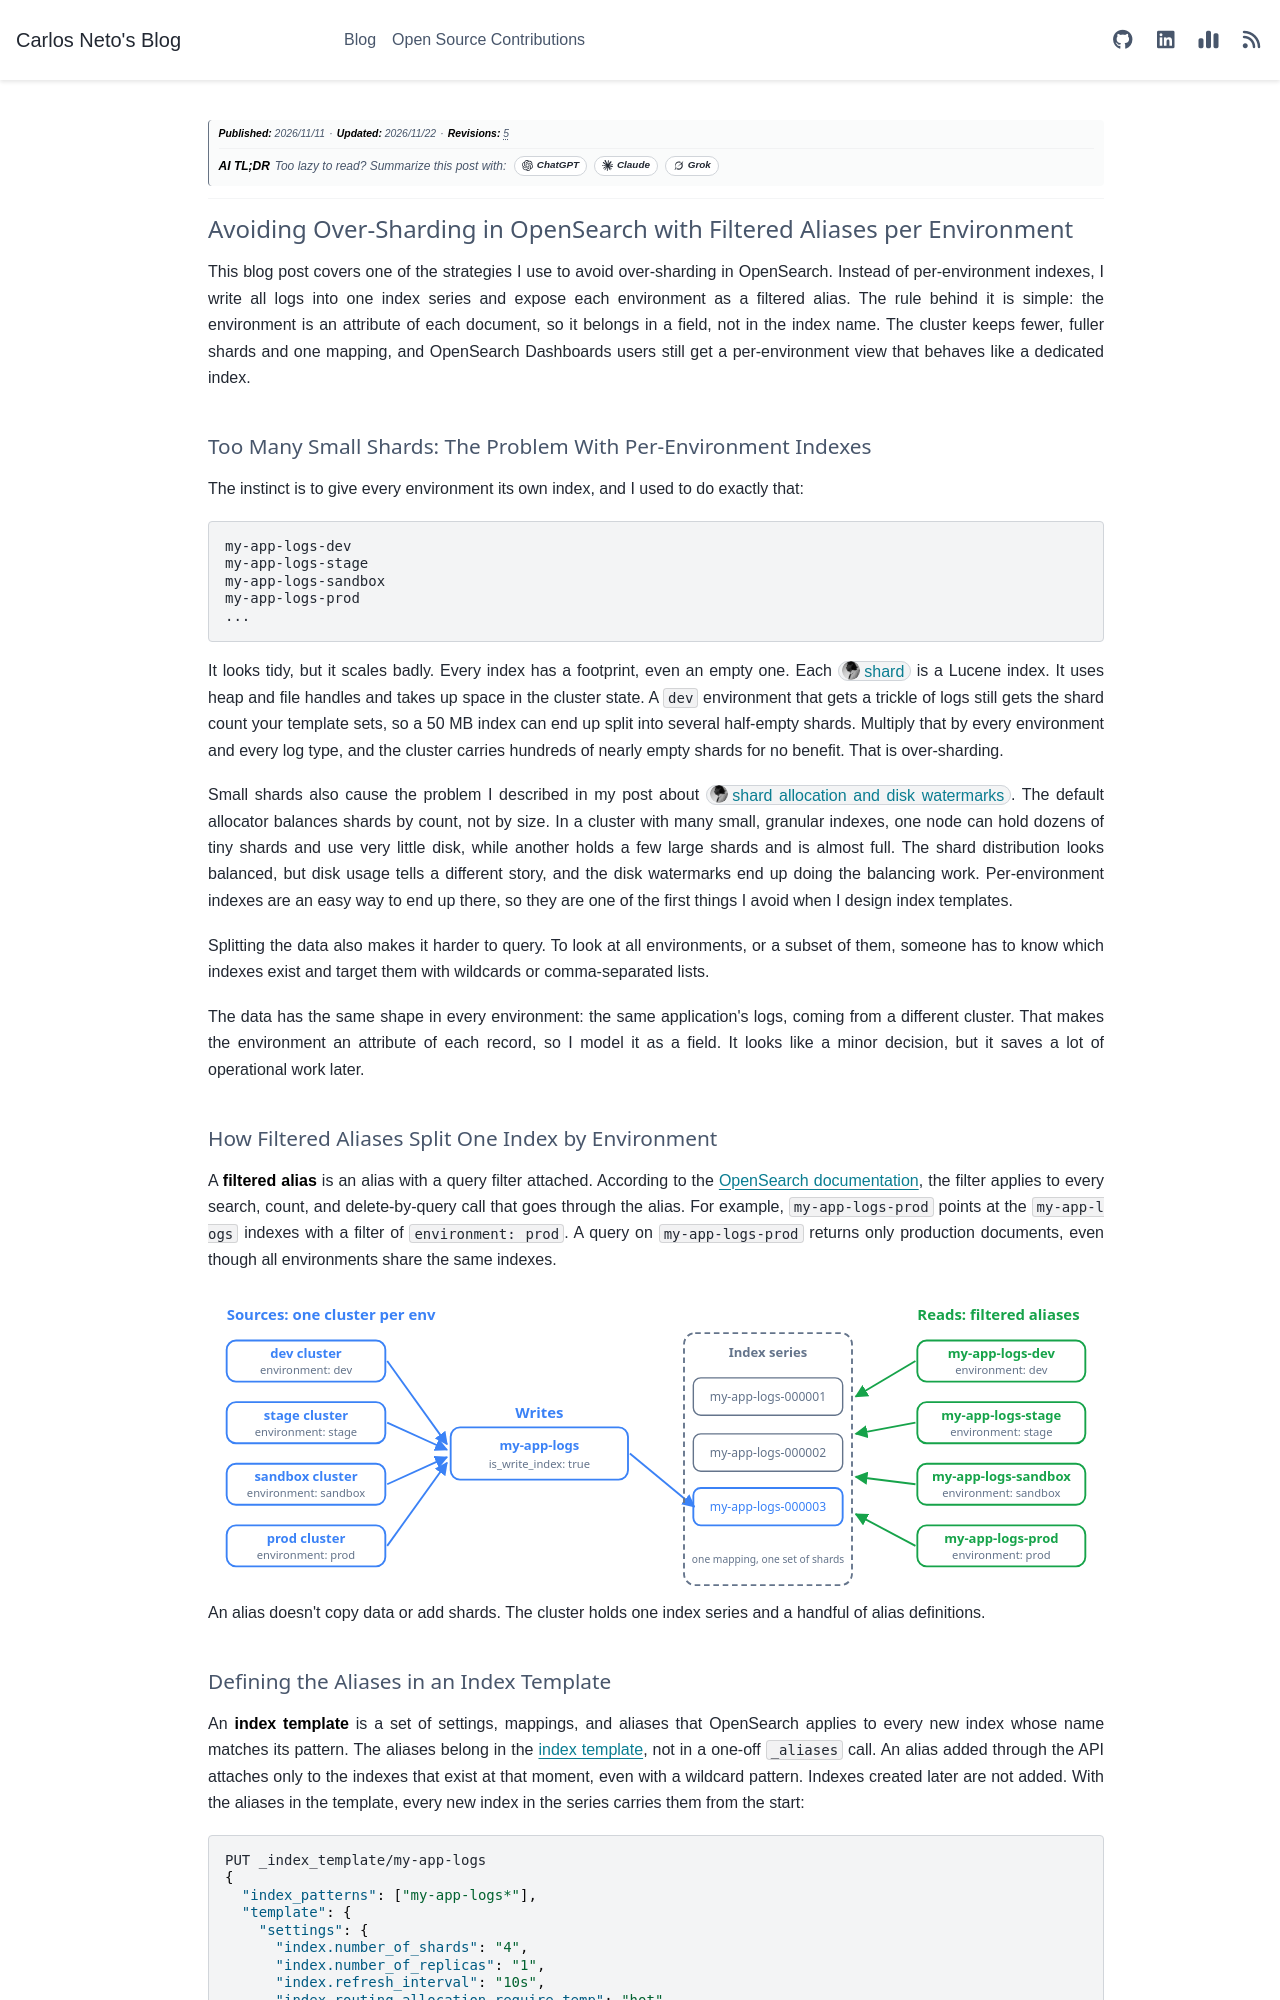

repository: c-neto/carlosneto.dev · page: blog/2026/2026-11-11-opensearch-alias-filtered-by-field/index.html · generator: sphinx

---
tags: opensearch, sharding, logs
date: "2026-11-11"
category: Observability
author: Carlos Neto
title: "Avoiding Over-Sharding in OpenSearch with Filtered Aliases per Environment"
description: Store logs from every environment in one OpenSearch index series and expose each environment as a filtered alias defined in the index template, instead of creating one index per environment.
myst:
  html_meta:
    description: Store logs from every environment in one OpenSearch index series and expose each environment as a filtered alias defined in the index template, instead of creating one index per environment.
og:title: "Avoiding Over-Sharding in OpenSearch with Filtered Aliases per Environment"
og:description: Store logs from every environment in one OpenSearch index series and expose each environment as a filtered alias defined in the index template, instead of creating one index per environment.
---

*__Publication Date:__ 2026/11/11*

---

# Avoiding Over-Sharding in OpenSearch with Filtered Aliases per Environment

This blog post covers one of the strategies I use to avoid over-sharding in OpenSearch. Instead of per-environment indexes, I write all logs into one index series and expose each environment as a filtered alias. The rule behind it is simple: the environment is an attribute of each document, so it belongs in a field, not in the index name. The cluster keeps fewer, fuller shards and one mapping, and OpenSearch Dashboards users still get a per-environment view that behaves like a dedicated index.

## Too Many Small Shards: The Problem With Per-Environment Indexes

The instinct is to give every environment its own index, and I used to do exactly that:

```bash
my-app-logs-dev
my-app-logs-stage
my-app-logs-sandbox
my-app-logs-prod
...
```

It looks tidy, but it scales badly. Every index has a footprint, even an empty one. Each [shard](/blog/2025/2025-01-05-opensearch-concepts-index-and-shards.md) is a Lucene index. It uses heap and file handles and takes up space in the cluster state. A `dev` environment that gets a trickle of logs still gets the shard count your template sets, so a 50 MB index can end up split into several half-empty shards. Multiply that by every environment and every log type, and the cluster carries hundreds of nearly empty shards for no benefit. That is over-sharding.

Small shards also cause the problem I described in my post about [shard allocation and disk watermarks](/blog/2026/2026-11-04-opensearch-watermark.md). The default allocator balances shards by count, not by size. In a cluster with many small, granular indexes, one node can hold dozens of tiny shards and use very little disk, while another holds a few large shards and is almost full. The shard distribution looks balanced, but disk usage tells a different story, and the disk watermarks end up doing the balancing work. Per-environment indexes are an easy way to end up there, so they are one of the first things I avoid when I design index templates.

Splitting the data also makes it harder to query. To look at all environments, or a subset of them, someone has to know which indexes exist and target them with wildcards or comma-separated lists.

The data has the same shape in every environment: the same application's logs, coming from a different cluster. That makes the environment an attribute of each record, so I model it as a field. It looks like a minor decision, but it saves a lot of operational work later.

## How Filtered Aliases Split One Index by Environment

A **filtered alias** is an alias with a query filter attached. According to the [OpenSearch documentation](https://docs.opensearch.org/latest/im-plugin/index-alias/), the filter applies to every search, count, and delete-by-query call that goes through the alias. For example, `my-app-logs-prod` points at the `my-app-logs` indexes with a filter of `environment: prod`. A query on `my-app-logs-prod` returns only production documents, even though all environments share the same indexes.

<img src="/_static/2026/2026-11-11/opensearch-filtered-aliases.svg" alt="Diagram of four source clusters (dev, stage, sandbox, prod) writing through the my-app-logs rollover alias into one OpenSearch index series, with four filtered aliases reading the same indexes by environment field" loading="lazy">

An alias doesn't copy data or add shards. The cluster holds one index series and a handful of alias definitions.
